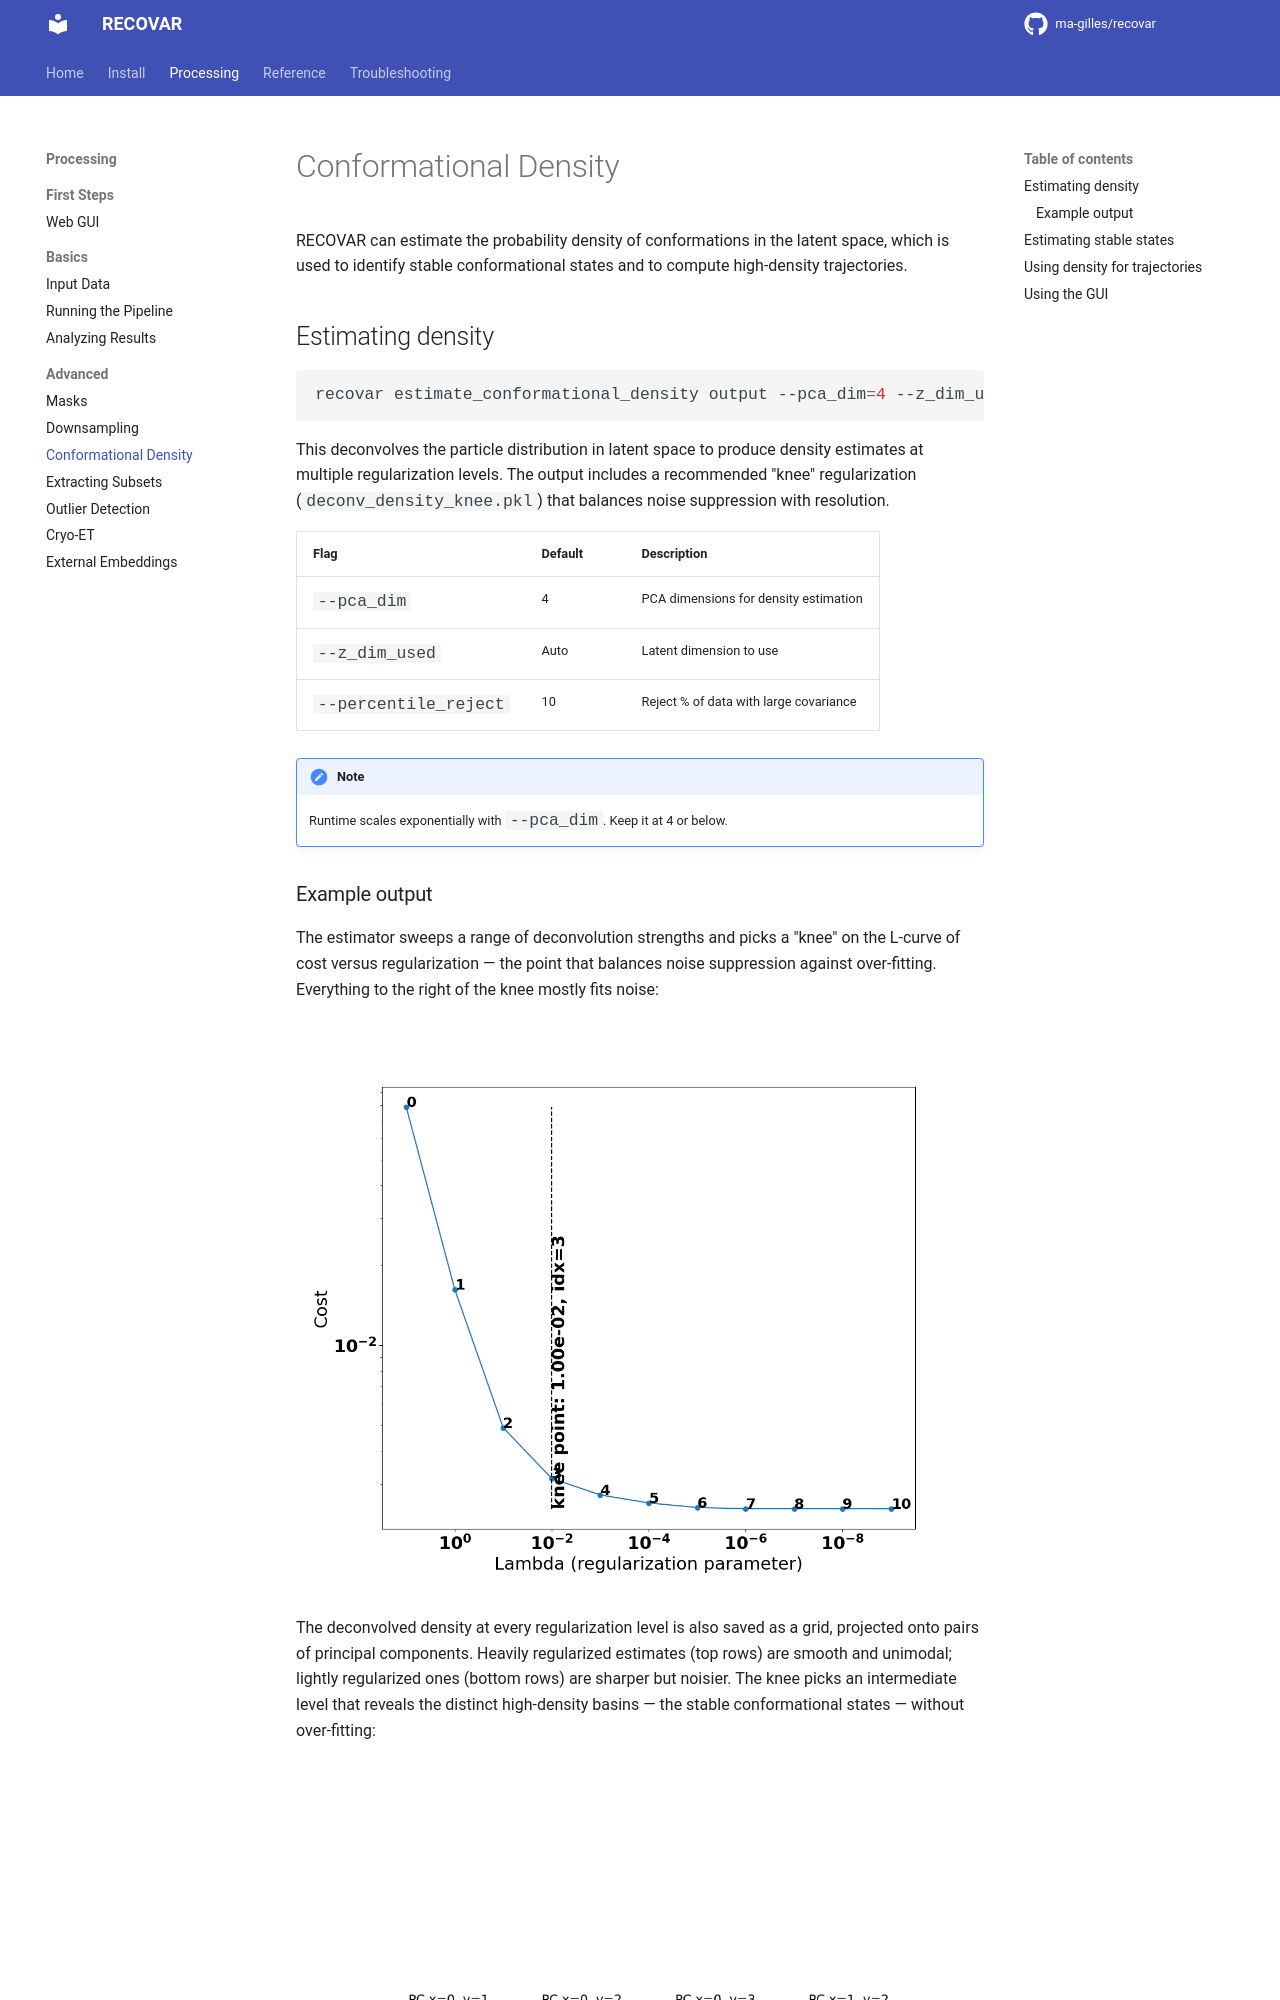

repository: aevans1/recovar · page: guide/conformational-density/index.html · generator: mkdocs

# Conformational Density

RECOVAR can estimate the probability density of conformations in the latent space, which is used to identify stable conformational states and to compute high-density trajectories.

## Estimating density

```bash
recovar estimate_conformational_density output --pca_dim=4 --z_dim_used=4
```

This deconvolves the particle distribution in latent space to produce density estimates at multiple regularization levels. The output includes a recommended "knee" regularization (`deconv_density_knee.pkl`) that balances noise suppression with resolution.

| Flag | Default | Description |
|------|---------|-------------|
| `--pca_dim` | 4 | PCA dimensions for density estimation |
| `--z_dim_used` | Auto | Latent dimension to use |
| `--percentile_reject` | 10 | Reject % of data with large covariance |

!!! note
    Runtime scales exponentially with `--pca_dim`. Keep it at 4 or below.
